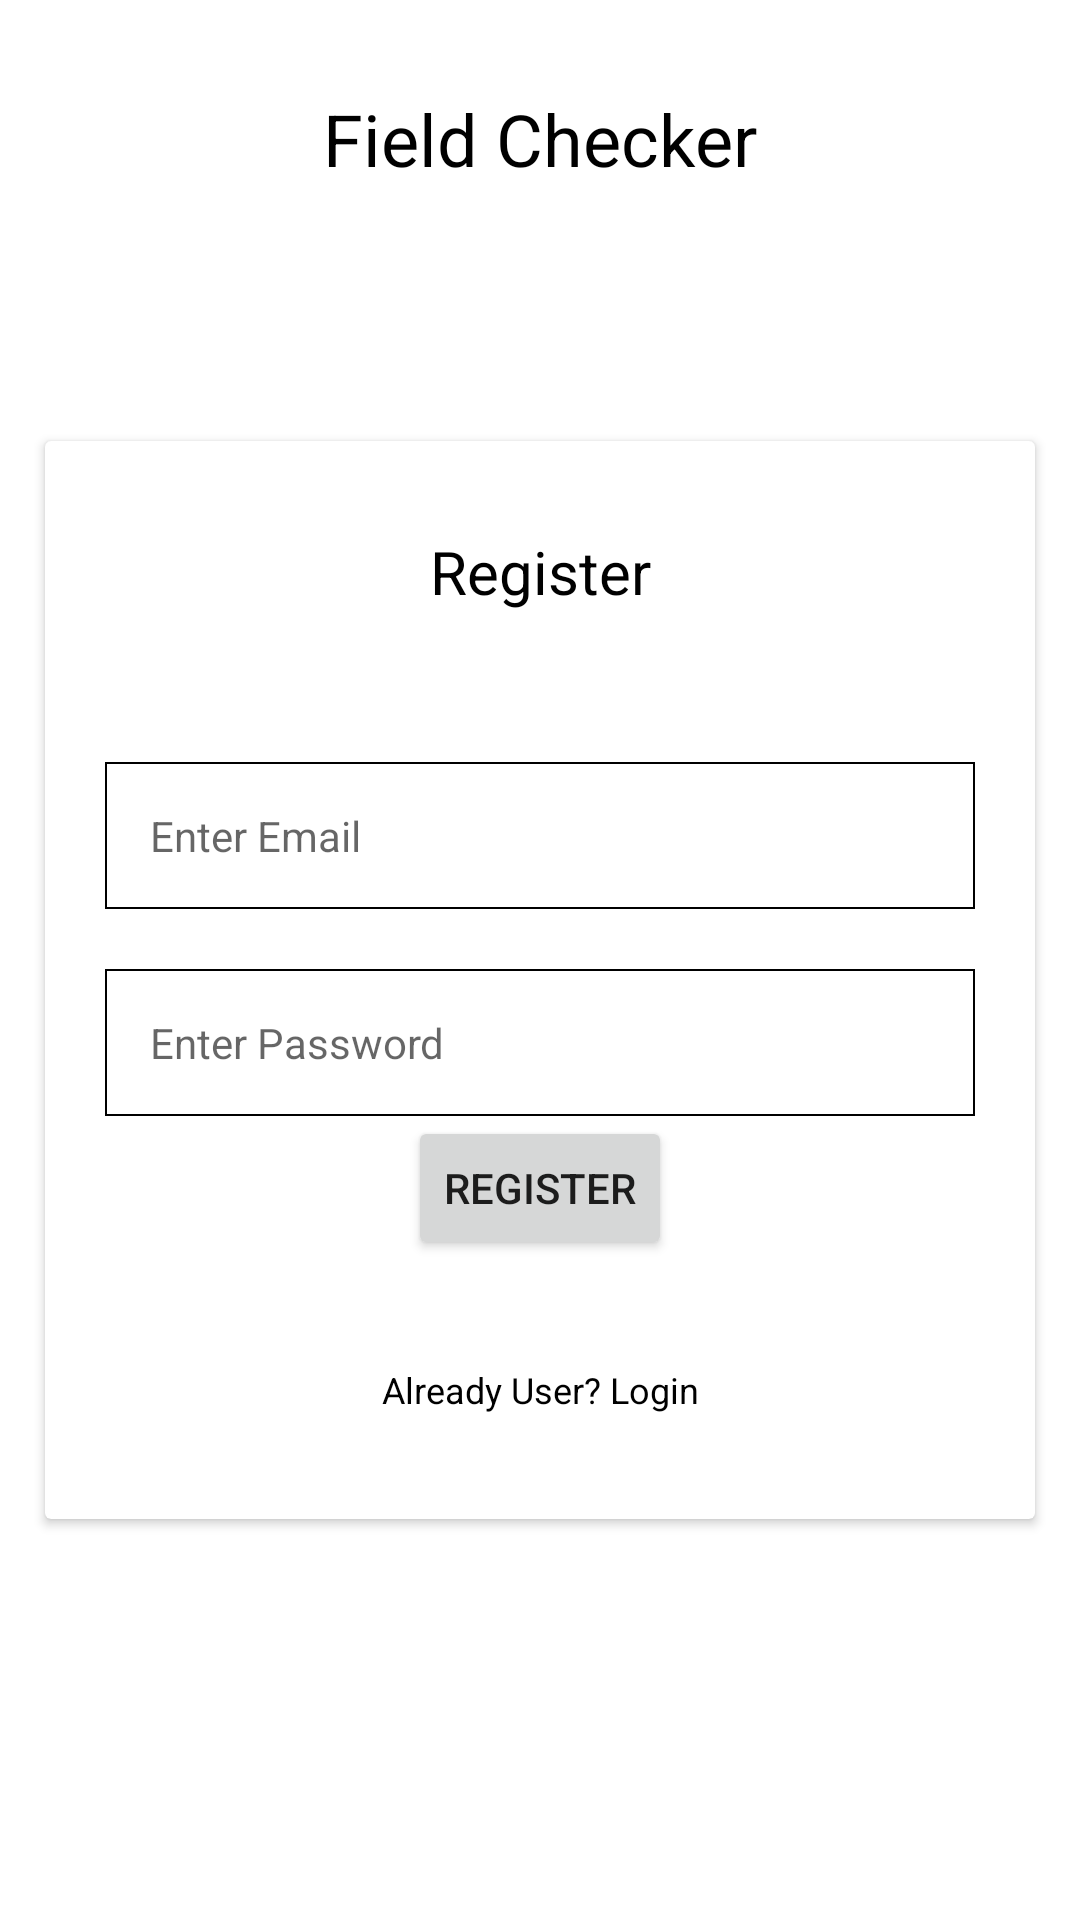

The Android layout XML behind this screen, and the referenced resources:
<!-- AndroidManifest.xml: application theme Theme.FieldChecker -->
<!-- res/layout/activity_register.xml -->
<?xml version="1.0" encoding="utf-8"?>
<androidx.constraintlayout.widget.ConstraintLayout xmlns:android="http://schemas.android.com/apk/res/android"
    xmlns:app="http://schemas.android.com/apk/res-auto"
    xmlns:tools="http://schemas.android.com/tools"
    android:layout_width="match_parent"
    android:layout_height="match_parent"
    tools:context=".ui.register.RegisterActivity">

    <TextView
        android:layout_width="wrap_content"
        android:layout_height="wrap_content"
        android:id="@+id/app_txt"
        android:padding="30dp"
        android:text="@string/app_name"
        android:textSize="24sp"
        android:textColor="@color/black"
        app:layout_constraintTop_toTopOf="parent"
        app:layout_constraintLeft_toLeftOf="parent"
        app:layout_constraintRight_toRightOf="parent"/>

    <androidx.cardview.widget.CardView
        android:layout_width="match_parent"
        android:layout_height="wrap_content"
        android:layout_margin="15dp"
        app:layout_constraintBottom_toBottomOf="parent"
        app:layout_constraintLeft_toLeftOf="parent"
        app:layout_constraintRight_toRightOf="parent"
        app:layout_constraintTop_toBottomOf="@id/app_txt"
        app:layout_constraintVertical_bias="0.25">

        <androidx.constraintlayout.widget.ConstraintLayout
            android:layout_width="match_parent"
            android:layout_height="match_parent">

            <TextView
                android:id="@+id/title_txt"
                android:layout_width="wrap_content"
                android:layout_height="wrap_content"
                android:padding="30dp"
                android:text="Register"
                android:textColor="@color/black"
                android:textSize="20sp"
                app:layout_constraintLeft_toLeftOf="parent"
                app:layout_constraintRight_toRightOf="parent"
                app:layout_constraintTop_toTopOf="parent" />

            <EditText
                android:id="@+id/email_edt"
                android:layout_width="match_parent"
                android:layout_height="wrap_content"
                android:layout_margin="20dp"
                android:background="@drawable/ic_square_bg"
                android:hint="Enter Email"
                android:padding="15dp"
                android:textSize="14sp"
                app:layout_constraintLeft_toLeftOf="parent"
                app:layout_constraintRight_toRightOf="parent"
                app:layout_constraintTop_toBottomOf="@id/title_txt" />

            <EditText
                android:id="@+id/password_edt"
                android:layout_width="match_parent"
                android:layout_height="wrap_content"
                android:layout_margin="20dp"
                android:background="@drawable/ic_square_bg"
                android:hint="Enter Password"
                android:inputType="textPassword"
                android:padding="15dp"
                android:textSize="14sp"
                app:layout_constraintLeft_toLeftOf="parent"
                app:layout_constraintRight_toRightOf="parent"
                app:layout_constraintTop_toBottomOf="@id/email_edt" />

            <Button
                android:id="@+id/register_btn"
                android:layout_width="wrap_content"
                android:layout_height="wrap_content"
                android:text="Register"
                app:layout_constraintLeft_toLeftOf="parent"
                app:layout_constraintRight_toRightOf="parent"
                app:layout_constraintTop_toBottomOf="@id/password_edt" />

            <TextView
                android:id="@+id/login_txt"
                android:layout_width="wrap_content"
                android:layout_height="wrap_content"
                android:layout_margin="20dp"
                android:padding="15dp"
                android:text="Already User? Login"
                android:textColor="@color/black"
                android:textSize="12sp"
                app:layout_constraintBottom_toBottomOf="parent"
                app:layout_constraintLeft_toLeftOf="@id/register_btn"
                app:layout_constraintRight_toRightOf="@id/register_btn"
                app:layout_constraintTop_toBottomOf="@id/register_btn" />

        </androidx.constraintlayout.widget.ConstraintLayout>
    </androidx.cardview.widget.CardView>

</androidx.constraintlayout.widget.ConstraintLayout>
<!-- resources referenced by this layout -->
<resources>
  <!-- drawable ic_square_bg (drawable) -->
  <?xml version="1.0" encoding="utf-8"?>
  <shape xmlns:android="http://schemas.android.com/apk/res/android" android:shape="rectangle">
  
      <stroke android:width="0.5dp"
          android:color="@color/black"/>
      <size android:width="40dp"
          android:height="40dp"/>
  </shape>
  <string name="app_name">Field Checker</string>
  <style name="Theme.FieldChecker" parent="Theme.MaterialComponents.DayNight.NoActionBar">
          
          <item name="colorPrimary">@color/purple_500</item>
          <item name="colorPrimaryVariant">@color/purple_700</item>
          <item name="colorOnPrimary">@color/white</item>
          
          <item name="colorSecondary">@color/teal_200</item>
          <item name="colorSecondaryVariant">@color/teal_700</item>
          <item name="colorOnSecondary">@color/black</item>
          
          <item name="android:statusBarColor" tools:targetApi="l">?attr/colorPrimaryVariant</item>
          
      </style>
  <!-- not gathered from this repository: default colours our renderer supplied (Android Studio template values) -->
  <color name="purple_500">#FF6200EE</color>
  <color name="purple_700">#FF3700B3</color>
  <color name="teal_200">#FF03DAC5</color>
  <color name="teal_700">#FF018786</color>
  <color name="black">#FF000000</color>
  <color name="white">#FFFFFFFF</color>
</resources>
